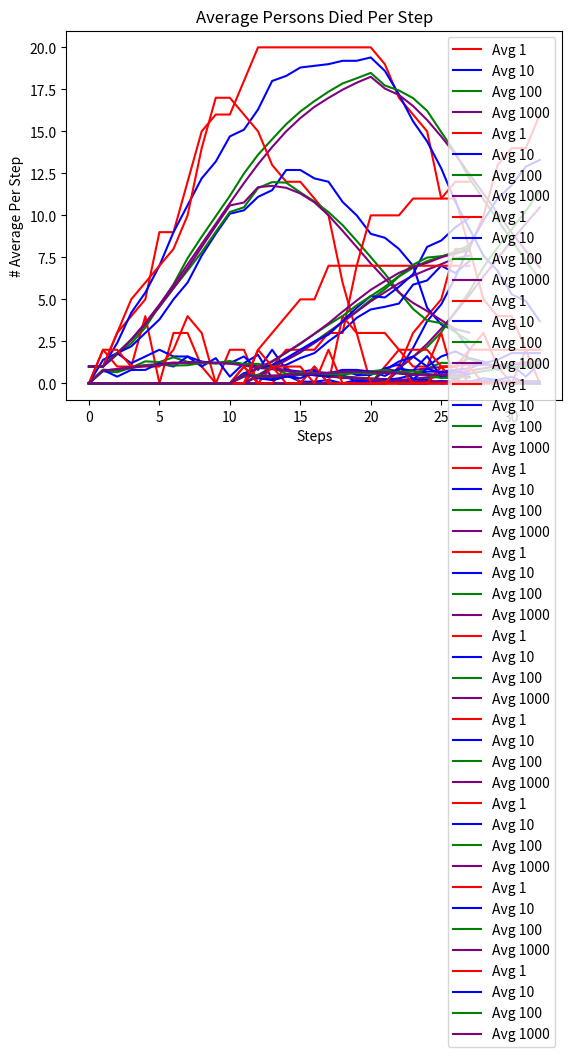

Reproduce this figure in Python.
import random
from itertools import count
import pandas as pd
import numpy as np
import matplotlib.pyplot as plt

#Global Variables Affecting Simulation
boardSIZE = 10
infectionRadius = 1     #Radius of potential infection
steps = 20              #Steps until death or recovery chance
deathchance = 10        #Percent chance of death
recoverychance = 90     #Percent chance of recovery
SocDist = 2             #Allowed amount of steps for social distancing
numOfPeople = 20        #Population of people on grid
grid=[]                 #List to make grid matrix
people=[]               #List to hold person objects
numInfected = 1         #Counter for number of infected people
numImmune = 0           #Counter for number of immune people
numDead = 0             #Counter for number of total dead 
numDeadatStep = 0       #Counter for number of dead per step of simulation
numRecoveredatStep = 0  #Counter for number of recovered per step of simulation

class Person(object):
    def __init__(self,x_,y_,id_,infected_):
        self.startx = x_            #Starting X Coordinate for social distancing
        self.starty = y_            #Starting Y Coordinate for social distancing
        self.dY = 0                 #Distance from Starting Y
        self.dX = 0                 #Distance from Starting X
        self.x=x_                   #Current X position on grid
        self.y=y_                   #Current Y position on grid
        self.id=id_                 #ID of person
        self.infected=infected_     #Infected flag
        self.immune=False           #Immunity flag
        self.timeSinceInfection=0   #Time elapsed since infected
        self.dead=False             #Death flag
        self.resilience = random.randrange(100) #Used to determine potential chance of infection
    def __str__(self):
        if self.infected == True:
            return "I"
        else:
            return "S"

    def chkSocDist(self,x,y):
        """
        Function the evaluates the social distancing parameter of Person
        Based on Starting position during first intialization of grid

        Works by preventing the person from traveling too many squares in
        the X or Y direction away from their 'Home' 

        ------
        Returns False if to far from home to prevent movement

        Otherwise Returns true to allow for movement

        ------

        Social Distancing measure can work for both healthy and infected 
        """
        if ((x+self.dX > SocDist) or (y+self.dY > SocDist)):
            return False
        else:
            return True

    def step(self, grid_):
        """
        Purpose is to generate random movement of the people inside grid

        Self used to denote the person object, grid being the map of people positions
        and movements possible
        """
        if self.dead == True:
            return
        if self.infected == True:
            self.timeSinceInfection+=1

        #get direction up down left right and move if it is open.
        # 0 = up 1 = down 2=left 3=right
        dirs = [0,1,2,3]
        random.shuffle(dirs) #Movement directions randomized for random movement
        for i in dirs:
            if i == 0:
                if (self.y-1 > 0) and (grid_[self.x][self.y-1] == 0) and (self.chkSocDist(0,-1)):
                    grid_[self.x][self.y] = 0   #Current square of person set to 0 after once they've moved
                    self.y -= 1
                    self.dY -= 1                #Updating distance from starting Y
                    grid_[self.x][self.y] = self #Updating grid to contain person
                    break
            elif i == 1:
                if (self.y+1 < boardSIZE-1) and (grid_[self.x][self.y+1] == 0) and (self.chkSocDist(0,1)):
                    grid_[self.x][self.y] = 0 #Current square of person set to 0 after once they've moved
                    self.y += 1
                    self.dY += 1                #Updating distance from starting Y
                    grid_[self.x][self.y] = self #Updating grid to contain person
                    break
            elif i == 2:
                if  (self.x-1 > 0) and (grid_[self.x-1][self.y] == 0) and (self.chkSocDist(-1,0)):
                    grid_[self.x][self.y] = 0 #Current square of person set to 0 after once they've moved
                    self.x -= 1
                    self.dX -= 1                #Updating distance from starting X
                    grid_[self.x][self.y] = self #Updating grid to contain person
                    break
            elif i == 3:
                if (self.x+1 < boardSIZE-1) and (grid_[self.x+1][self.y] == 0) and (self.chkSocDist(1,0)):
                    grid_[self.x][self.y] = 0 #Current square of person set to 0 after once they've moved
                    self.x += 1
                    self.dX += 1                #Updating distance from starting X
                    grid_[self.x][self.y] = self #Updating grid to contain person
                    break
            #put code for checking virus either here or down below after all people have moved.

    def updateInfected(self, grid_):
        dirs = [0,1,2,3]
        #get direction up down left right and move if it is open.
        # 0 = up 1 = down 2=left 3=right
        global numInfected
        if self.infected == False and self.immune == False and self.dead == False:
            for i in dirs:
                if i == 0:
                    if (self.y-1 > 0) and (grid_[self.x][self.y-1] != 0) and (grid_[self.x][self.y-1].infected == True):
                        self.infected=True
                        numInfected+=1
                        break
                elif i == 1:
                    if (self.y+1 < boardSIZE-1) and (grid_[self.x][self.y+1] != 0) and (grid_[self.x][self.y+1].infected == True):
                        self.infected=True
                        numInfected+=1
                        break
                elif i == 2:
                    if  (self.x-1 > 0) and (grid_[self.x-1][self.y] != 0) and (grid_[self.x-1][self.y].infected == True):
                        self.infected=True
                        numInfected+=1
                        break
                elif i == 3:
                    if (self.x+1 < boardSIZE-1) and (grid_[self.x+1][self.y] != 0) and (grid_[self.x+1][self.y].infected == True):
                        self.infected=True
                        numInfected+=1
                        break

    def liveOrDie(self, grid_,diechance,livechance):
        """
        Function determines whether and infected person in the grid recovers
        or dies from the infection based on predetermined chance percentages 
        """
        global numDead
        global numImmune
        global numInfected
        global numRecoveredatStep
        global numDeadatStep
        if self.infected == True and self.timeSinceInfection == steps:
            self.timeSinceInfection=0
            randnum = random.randrange(100)
            if randnum < livechance:
                self.immune = True
                self.infected = False
                numInfected-=1
                numImmune+=1
                numRecoveredatStep+=1
            else:
                self.infected = False
                self.dead = True
                grid_[self.x][self.y] = 0
                numInfected-=1
                numDead+=1
                numDeadatStep+=1





def initSim():
    # 2D array 
    rows, cols = (boardSIZE, boardSIZE)
    global grid
    global people
    grid = [[0 for i in range(cols)] for j in range(rows)] 
#print(grid)
    for i in range(numOfPeople):
        tempx = 0
        tempy = 0
        while True:
            tempx = random.randrange(0,boardSIZE)
            tempy = random.randrange(0,boardSIZE)
            if grid[tempx][tempy] == 0:
                break
    
        people.append(Person(tempx,tempy,i,False))
        grid[tempx][tempy] = people[i]
    people[random.randrange(0,len(people)-1)].infected = True
    #for p in grid:
        #for element in p:
           #print(element, end=' ')
        #print()

def resetVars():
    global grid
    global people
    global numInfected
    global numImmune
    global numDead
    global numDeadatStep
    global numRecoveredatStep
    grid = []
    people = []
    numInfected = 1
    numImmune = 0
    numDead = 0
    numDeadatStep = 0
    numRecoveredatStep = 0

def runSim(mode,list1,list2,list3 =[],list4=[],list5=[],list6=[],death=0,recovery=0):
    """
    runSim main functionality is running a random simulation of infection
    with certain givens, being population size, grid size, number of infected,
    death chance percent, and recovery chance percent. 

    *Lists 3-6 Only Used 

    mode:     Determines whether running the Basic Simulation for Part A
              Or Other Customized parameters for later parts that may affect infection.
    List 1:   Is the list containing the total average or newly infected at each step
    List 2:   Is the list containing the total average of already infected
    List 3:   List of Lists Average Recovered
    List 4:   List of Lists Average Dead
    List 5:   List of Lists # Average Dead per step of simulation
    List 6:   List of Lists # Average Recovered per step of simulation 
    Death:    Represents percent chance of death from infection
    Recovery: Represents percent change of recovery from infection

    """
    resetVars()
    newInfected=[]
    alreadyInfected=[] 
    newRecovered = []
    newDead = []
    alreadyDead = []
    alreadyRecovered = []
    initSim()
    timestep = 0
    newInfected.append(0)
    alreadyInfected.append(1)
    newRecovered.append(0)
    newDead.append(0)
    alreadyDead.append(0)
    alreadyRecovered.append(0)
     
     #mode1 is part A, else is other modes for now
    if mode == 1:
        while numInfected < numOfPeople:
            numInfect = numInfected
            for i in people:
                i.step(grid)
            for i in people:
                i.updateInfected(grid)
            timestep+=1
            newInfected.append(numInfected-numInfect)
            alreadyInfected.append(numInfect)
    else:
        while numInfected > 0:
            numRecov = numRecoveredatStep
            newDied = numDead
            for i in people:
                i.liveOrDie(grid,death,recovery)
            numInfect = numInfected

            for i in people:
                i.step(grid)
            for i in people:
                i.updateInfected(grid)
            timestep+=1
            newInfected.append(numInfected-numInfect) #Keeps Track of number infected at each step
            alreadyInfected.append(numInfect)   #Keeps Track of overall currently infected 
            newRecovered.append(numRecoveredatStep-numRecov)  #Keeps track of recovered at each step
            newDead.append(numDead-newDied)     #keeps track of # dead at each step
            alreadyDead.append(numDead)
            alreadyRecovered.append(numRecov)



    #print(timestep)
    list1.append(newInfected)
    list2.append(alreadyInfected)


    if (mode > 1):
        list3.append(alreadyRecovered)
        list4.append(alreadyDead)
        list5.append(newDead)
        list6.append(newRecovered)
    """for p in grid:
        for element in p:
            print(element, end=' ')
        print()    
    print()"""
    resetVars()


totalAvgAlreadyInfected =[] 
totalAvgNewInfected =[] 
totalAvgRecover = []
totalAvgDie = []
totDeadPerStep = []
totRecoverPerStep = []

dfRecoveredAvg = pd.DataFrame()
dfAvgDead = pd.DataFrame()
dfDeadPerStep = pd.DataFrame()
dfRecoveredPerStep = pd.DataFrame()

def resetDfs():
    global totalAvgAlreadyInfected
    global totalAvgNewInfected 
    global totalAvgRecover 
    global totalAvgDie 
    global totDeadPerStep 
    global totRecoverPerStep 
    global dfRecoveredAvg 
    global dfAvgDead 
    global dfDeadPerStep 
    global dfRecoveredPerStep 
    totalAvgAlreadyInfected =[] 
    totalAvgNewInfected =[] 
    totalAvgRecover = []
    totalAvgDie = []
    totDeadPerStep = []
    totRecoverPerStep = []
    dfRecoveredAvg = pd.DataFrame()
    dfAvgDead = pd.DataFrame()
    dfDeadPerStep = pd.DataFrame()
    dfRecoveredPerStep = pd.DataFrame()



partAGotInfected = pd.DataFrame()
partAAlreadyInfected = pd.DataFrame()


#----------------------PART A-----------------------

#Simulation 1 Iteration
resetDfs()
for i in range(1):
    runSim(1,totalAvgNewInfected,totalAvgAlreadyInfected)

tempDF = pd.DataFrame(totalAvgAlreadyInfected)
tempDF2 = pd.DataFrame(totalAvgNewInfected)
partAGotInfected["Avg 1"] = tempDF2.mean(axis = 0)
partAAlreadyInfected["Avg 1"] = tempDF.mean(axis = 0)

#Simulation 10 Iterations
resetDfs()
totalAvgAlreadyInfected =[] 
totalAvgNewInfected =[] 
for i in range(10):
    runSim(1,totalAvgNewInfected,totalAvgAlreadyInfected)

tempDF = pd.DataFrame(totalAvgAlreadyInfected)
tempDF2 = pd.DataFrame(totalAvgNewInfected)
partAGotInfected["Avg 10"] = tempDF2.mean(axis = 0)
partAAlreadyInfected["Avg 10"] = tempDF.mean(axis = 0)


#Simulation 100 Iterations
resetDfs()
totalAvgAlreadyInfected =[] 
totalAvgNewInfected =[] 
for i in range(100):
    runSim(1,totalAvgNewInfected,totalAvgAlreadyInfected)

tempDF = pd.DataFrame(totalAvgAlreadyInfected)
tempDF2 = pd.DataFrame(totalAvgNewInfected)
partAGotInfected["Avg 100"] = tempDF2.mean(axis = 0)
partAAlreadyInfected["Avg 100"] = tempDF.mean(axis = 0)

#Simulation 1000 Iterations
resetDfs()

totalAvgAlreadyInfected =[] 
totalAvgNewInfected =[] 
for i in range(1000):
    runSim(1,totalAvgNewInfected,totalAvgAlreadyInfected)

tempDF = pd.DataFrame(totalAvgAlreadyInfected)
tempDF2 = pd.DataFrame(totalAvgNewInfected)
partAGotInfected["Avg 1000"] = tempDF2.mean(axis = 0)
partAAlreadyInfected["Avg 1000"] = tempDF.mean(axis = 0)

print(partAGotInfected)
print()
print(partAAlreadyInfected)



#--------------------------PART B----------------------------
resetDfs()
print("Part B")
print()

partBGotInfected = pd.DataFrame()
partBAlreadyInfected = pd.DataFrame()
partBAvgRecovered = pd.DataFrame()
partBAvgDied = pd.DataFrame()
partBAvgDeadStep = pd.DataFrame()
partBAvgRecoveredStep = pd.DataFrame()

for i in range(1):
    runSim(2,totalAvgNewInfected,totalAvgAlreadyInfected,totalAvgRecover,totalAvgDie,totDeadPerStep,totRecoverPerStep,deathchance,recoverychance)

tempDF = pd.DataFrame(totalAvgAlreadyInfected)
tempDF2 = pd.DataFrame(totalAvgNewInfected)
tempDF3 = pd.DataFrame(totalAvgRecover)
tempDF4 = pd.DataFrame(totalAvgDie)
tempDF5 = pd.DataFrame(totDeadPerStep)
tempDF6 = pd.DataFrame(totRecoverPerStep)
partBGotInfected["Avg 1"] = tempDF2.mean(axis = 0)
partBAlreadyInfected["Avg 1"] = tempDF.mean(axis = 0)
partBAvgRecovered["Avg 1"] = tempDF3.mean(axis=0)
partBAvgDied["Avg 1"] = tempDF4.mean(axis=0)
partBAvgDeadStep["Avg 1"] = tempDF5.mean(axis=0)
partBAvgRecoveredStep["Avg 1"] = tempDF6.mean(axis=0)

resetDfs()
for i in range(10):
    runSim(2,totalAvgNewInfected,totalAvgAlreadyInfected,totalAvgRecover,totalAvgDie,totDeadPerStep,totRecoverPerStep,deathchance,recoverychance)

tempDF = pd.DataFrame(totalAvgAlreadyInfected)
tempDF2 = pd.DataFrame(totalAvgNewInfected)
tempDF = pd.DataFrame(totalAvgAlreadyInfected)
tempDF2 = pd.DataFrame(totalAvgNewInfected)
tempDF3 = pd.DataFrame(totalAvgRecover)
tempDF4 = pd.DataFrame(totalAvgDie)
tempDF5 = pd.DataFrame(totDeadPerStep)
tempDF6 = pd.DataFrame(totRecoverPerStep)
partBGotInfected["Avg 10"] = tempDF2.mean(axis = 0)
partBAlreadyInfected["Avg 10"] = tempDF.mean(axis = 0)
partBAvgRecovered["Avg 10"] = tempDF3.mean(axis=0)
partBAvgDied["Avg 10"] = tempDF4.mean(axis=0)
partBAvgDeadStep["Avg 10"] = tempDF5.mean(axis=0)
partBAvgRecoveredStep["Avg 10"] = tempDF6.mean(axis=0)

resetDfs()
for i in range(100):
    runSim(2,totalAvgNewInfected,totalAvgAlreadyInfected,totalAvgRecover,totalAvgDie,totDeadPerStep,totRecoverPerStep,deathchance,recoverychance)

tempDF = pd.DataFrame(totalAvgAlreadyInfected)
tempDF2 = pd.DataFrame(totalAvgNewInfected)
tempDF = pd.DataFrame(totalAvgAlreadyInfected)
tempDF2 = pd.DataFrame(totalAvgNewInfected)
tempDF3 = pd.DataFrame(totalAvgRecover)
tempDF4 = pd.DataFrame(totalAvgDie)
tempDF5 = pd.DataFrame(totDeadPerStep)
tempDF6 = pd.DataFrame(totRecoverPerStep)
partBGotInfected["Avg 100"] = tempDF2.mean(axis = 0)
partBAlreadyInfected["Avg 100"] = tempDF.mean(axis = 0)
partBAvgRecovered["Avg 100"] = tempDF3.mean(axis=0)
partBAvgDied["Avg 100"] = tempDF4.mean(axis=0)
partBAvgDeadStep["Avg 100"] = tempDF5.mean(axis=0)
partBAvgRecoveredStep["Avg 100"] = tempDF6.mean(axis=0)



resetDfs() 
for i in range(1000):
    runSim(2,totalAvgNewInfected,totalAvgAlreadyInfected,totalAvgRecover,totalAvgDie,totDeadPerStep,totRecoverPerStep,deathchance,recoverychance)

tempDF = pd.DataFrame(totalAvgAlreadyInfected)
tempDF2 = pd.DataFrame(totalAvgNewInfected)
tempDF = pd.DataFrame(totalAvgAlreadyInfected)
tempDF2 = pd.DataFrame(totalAvgNewInfected)
tempDF3 = pd.DataFrame(totalAvgRecover)
tempDF4 = pd.DataFrame(totalAvgDie)
tempDF5 = pd.DataFrame(totDeadPerStep)
tempDF6 = pd.DataFrame(totRecoverPerStep)
partBGotInfected["Avg 1000"] = tempDF2.mean(axis = 0)
partBAlreadyInfected["Avg 1000"] = tempDF.mean(axis = 0)
partBAvgRecovered["Avg 1000"] = tempDF3.mean(axis=0)
partBAvgDied["Avg 1000"] = tempDF4.mean(axis=0)
partBAvgDeadStep["Avg 1000"] = tempDF5.mean(axis=0)
partBAvgRecoveredStep["Avg 1000"] = tempDF6.mean(axis=0)

#tempDF = pd.DataFrame()

#print("Got Infected")
print(partBGotInfected)


#print("Already Infected")
print()
#print(partBAlreadyInfected)

#Need to fix dataframe or redo AvgDied and AvgRecovered since graph formatting off

ax = plt.gca()
plt.title('Average Already Infected Per Step')
plt.xlabel('Steps')
plt.ylabel('# Average Per Step')
partBAlreadyInfected.plot(kind='line',y='Avg 1',color = 'red',ax=ax)
partBAlreadyInfected.plot(kind='line',y='Avg 10',color = 'blue',ax=ax)
partBAlreadyInfected.plot(kind='line',y='Avg 100',color = 'green',ax=ax)
partBAlreadyInfected.plot(kind='line',y='Avg 1000',color = 'purple',ax=ax)
plt.savefig('partBAlreadyInfected.png', transparent=True)

plt.show()

ax = plt.gca()
plt.title('Average Persons Newly Infected Per Step')
plt.xlabel('Steps')
plt.ylabel('# Average Per Step')
partBGotInfected.plot(kind='line',y='Avg 1',color = 'red', ax = ax)
partBGotInfected.plot(kind ='line',y='Avg 10',color = 'blue',ax = ax)
partBGotInfected.plot(kind='line',y='Avg 100', color='green',ax = ax)
partBGotInfected.plot(kind='line',y='Avg 1000',color = 'purple',ax = ax)
plt.savefig('partBGotInfected.png', transparent=True)
plt.show()

ax = plt.gca()
plt.title('Average Persons Already Immune Per Step')
plt.xlabel('Steps')
plt.ylabel('# Average Per Step')
partBAvgRecovered.plot(kind='line',y='Avg 1',color = 'red', ax = ax)
partBAvgRecovered.plot(kind ='line',y='Avg 10',color = 'blue',ax = ax)
partBAvgRecovered.plot(kind='line',y='Avg 100', color='green',ax = ax)
partBAvgRecovered.plot(kind='line',y='Avg 1000',color = 'purple',ax = ax)
plt.savefig('partBAvgRecovered.png', transparent=True)
plt.show()

ax = plt.gca()
print(partBAvgRecovered)
plt.title('Average Persons Recovered Per Step')
plt.xlabel('Steps')
plt.ylabel('# Average Per Step')
partBAvgRecoveredStep.plot(kind='line',y='Avg 1',color = 'red',ax=ax)
partBAvgRecoveredStep.plot(kind='line',y='Avg 10',color = 'blue',ax=ax)
partBAvgRecoveredStep.plot(kind='line',y='Avg 100',color = 'green',ax=ax)
partBAvgRecoveredStep.plot(kind='line',y='Avg 1000',color = 'purple',ax=ax)
plt.savefig('partBAvgRecoveredStep.png', transparent=True)
plt.show()

ax = plt.gca()
plt.title('Average Persons Already Dead Per Step')
plt.xlabel('Steps')
plt.ylabel('# Average Per Step')
partBAvgDied.plot(kind='line',y='Avg 1',color = 'red', ax = ax)
partBAvgDied.plot(kind ='line',y='Avg 10',color = 'blue',ax = ax)
partBAvgDied.plot(kind='line',y='Avg 100', color='green',ax = ax)
partBAvgDied.plot(kind='line',y='Avg 1000',color = 'purple',ax = ax)
plt.savefig('partBAvgDied.png', transparent=True)
plt.show()

ax = plt.gca()
plt.title('Average Persons Died Per Step')
plt.xlabel('Steps')
plt.ylabel('# Average Per Step')
partBAvgDeadStep.plot(kind='line',y='Avg 1',color = 'red',ax=ax)
partBAvgDeadStep.plot(kind='line',y='Avg 10',color = 'blue',ax=ax)
partBAvgDeadStep.plot(kind='line',y='Avg 100',color = 'green',ax=ax)
partBAvgDeadStep.plot(kind='line',y='Avg 1000',color = 'purple',ax=ax)
plt.savefig('partBAvgDeadStep.png', transparent=True)
plt.show()


#--------------------------PART C ----------------------------
resetDfs()

print("Part C")
print()
steps=10
deathchance=50
recoverychance=50
partCGotInfected = pd.DataFrame()
partCAlreadyInfected = pd.DataFrame()
partCAvgRecovered = pd.DataFrame()
partCAvgDied = pd.DataFrame()
partCAvgDeadStep = pd.DataFrame()
partCAvgRecoveredStep = pd.DataFrame()

for i in range(1):
    runSim(2,totalAvgNewInfected,totalAvgAlreadyInfected,totalAvgRecover,totalAvgDie,totDeadPerStep,totRecoverPerStep,deathchance,recoverychance)

tempDF = pd.DataFrame(totalAvgAlreadyInfected)
tempDF2 = pd.DataFrame(totalAvgNewInfected)
tempDF3 = pd.DataFrame(totalAvgRecover)
tempDF4 = pd.DataFrame(totalAvgDie)
tempDF5 = pd.DataFrame(totDeadPerStep)
tempDF6 = pd.DataFrame(totRecoverPerStep)
partCGotInfected["Avg 1"] = tempDF2.mean(axis = 0)
partCAlreadyInfected["Avg 1"] = tempDF.mean(axis = 0)
partCAvgRecovered["Avg 1"] = tempDF3.mean(axis=0)
partCAvgDied["Avg 1"] = tempDF4.mean(axis=0)
partCAvgDeadStep["Avg 1"] = tempDF5.mean(axis=0)
partCAvgRecoveredStep["Avg 1"] = tempDF6.mean(axis=0)

resetDfs()
for i in range(10):
    runSim(2,totalAvgNewInfected,totalAvgAlreadyInfected,totalAvgRecover,totalAvgDie,totDeadPerStep,totRecoverPerStep,deathchance,recoverychance)

tempDF = pd.DataFrame(totalAvgAlreadyInfected)
tempDF2 = pd.DataFrame(totalAvgNewInfected)
tempDF = pd.DataFrame(totalAvgAlreadyInfected)
tempDF2 = pd.DataFrame(totalAvgNewInfected)
tempDF3 = pd.DataFrame(totalAvgRecover)
tempDF4 = pd.DataFrame(totalAvgDie)
tempDF5 = pd.DataFrame(totDeadPerStep)
tempDF6 = pd.DataFrame(totRecoverPerStep)
partCGotInfected["Avg 10"] = tempDF2.mean(axis = 0)
partCAlreadyInfected["Avg 10"] = tempDF.mean(axis = 0)
partCAvgRecovered["Avg 10"] = tempDF3.mean(axis=0)
partCAvgDied["Avg 10"] = tempDF4.mean(axis=0)
partCAvgDeadStep["Avg 10"] = tempDF5.mean(axis=0)
partCAvgRecoveredStep["Avg 10"] = tempDF6.mean(axis=0)

resetDfs()
for i in range(100):
    runSim(2,totalAvgNewInfected,totalAvgAlreadyInfected,totalAvgRecover,totalAvgDie,totDeadPerStep,totRecoverPerStep,deathchance,recoverychance)

tempDF = pd.DataFrame(totalAvgAlreadyInfected)
tempDF2 = pd.DataFrame(totalAvgNewInfected)
tempDF = pd.DataFrame(totalAvgAlreadyInfected)
tempDF2 = pd.DataFrame(totalAvgNewInfected)
tempDF3 = pd.DataFrame(totalAvgRecover)
tempDF4 = pd.DataFrame(totalAvgDie)
tempDF5 = pd.DataFrame(totDeadPerStep)
tempDF6 = pd.DataFrame(totRecoverPerStep)
partCGotInfected["Avg 100"] = tempDF2.mean(axis = 0)
partCAlreadyInfected["Avg 100"] = tempDF.mean(axis = 0)
partCAvgRecovered["Avg 100"] = tempDF3.mean(axis=0)
partCAvgDied["Avg 100"] = tempDF4.mean(axis=0)
partCAvgDeadStep["Avg 100"] = tempDF5.mean(axis=0)
partCAvgRecoveredStep["Avg 100"] = tempDF6.mean(axis=0)



resetDfs() 
for i in range(1000):
    runSim(2,totalAvgNewInfected,totalAvgAlreadyInfected,totalAvgRecover,totalAvgDie,totDeadPerStep,totRecoverPerStep,deathchance,recoverychance)

tempDF = pd.DataFrame(totalAvgAlreadyInfected)
tempDF2 = pd.DataFrame(totalAvgNewInfected)
tempDF = pd.DataFrame(totalAvgAlreadyInfected)
tempDF2 = pd.DataFrame(totalAvgNewInfected)
tempDF3 = pd.DataFrame(totalAvgRecover)
tempDF4 = pd.DataFrame(totalAvgDie)
tempDF5 = pd.DataFrame(totDeadPerStep)
tempDF6 = pd.DataFrame(totRecoverPerStep)
partCGotInfected["Avg 1000"] = tempDF2.mean(axis = 0)
partCAlreadyInfected["Avg 1000"] = tempDF.mean(axis = 0)
partCAvgRecovered["Avg 1000"] = tempDF3.mean(axis=0)
partCAvgDied["Avg 1000"] = tempDF4.mean(axis=0)
partCAvgDeadStep["Avg 1000"] = tempDF5.mean(axis=0)
partCAvgRecoveredStep["Avg 1000"] = tempDF6.mean(axis=0)    

#tempDF = pd.DataFrame()

#print("Got Infected")
print(partCGotInfected)


#print("Already Infected")
print()
#print(partCAlreadyInfected)

#Need to fix dataframe or redo AvgDied and AvgRecovered since graph formatting off

ax = plt.gca()
plt.title('Average Already Infected Per Step')
plt.xlabel('Steps')
plt.ylabel('# Average Per Step')
partCAlreadyInfected.plot(kind='line',y='Avg 1',color = 'red',ax=ax)
partCAlreadyInfected.plot(kind='line',y='Avg 10',color = 'blue',ax=ax)
partCAlreadyInfected.plot(kind='line',y='Avg 100',color = 'green',ax=ax)
partCAlreadyInfected.plot(kind='line',y='Avg 1000',color = 'purple',ax=ax)
plt.savefig('partCAlreadyInfected.png', transparent=True)

plt.show()

ax = plt.gca()
plt.title('Average Persons Newly Infected Per Step')
plt.xlabel('Steps')
plt.ylabel('# Average Per Step')
partCGotInfected.plot(kind='line',y='Avg 1',color = 'red', ax = ax)
partCGotInfected.plot(kind ='line',y='Avg 10',color = 'blue',ax = ax)
partCGotInfected.plot(kind='line',y='Avg 100', color='green',ax = ax)
partCGotInfected.plot(kind='line',y='Avg 1000',color = 'purple',ax = ax)
plt.savefig('partCGotInfected.png', transparent=True)
plt.show()

ax = plt.gca()
plt.title('Average Persons Already Immune Per Step')
plt.xlabel('Steps')
plt.ylabel('# Average Per Step')
partCAvgRecovered.plot(kind='line',y='Avg 1',color = 'red', ax = ax)
partCAvgRecovered.plot(kind ='line',y='Avg 10',color = 'blue',ax = ax)
partCAvgRecovered.plot(kind='line',y='Avg 100', color='green',ax = ax)
partCAvgRecovered.plot(kind='line',y='Avg 1000',color = 'purple',ax = ax)
plt.savefig('partCAvgRecovered.png', transparent=True)
plt.show()

ax = plt.gca()
print(partCAvgRecovered)
plt.title('Average Persons Recovered Per Step')
plt.xlabel('Steps')
plt.ylabel('# Average Per Step')
partCAvgRecoveredStep.plot(kind='line',y='Avg 1',color = 'red',ax=ax)
partCAvgRecoveredStep.plot(kind='line',y='Avg 10',color = 'blue',ax=ax)
partCAvgRecoveredStep.plot(kind='line',y='Avg 100',color = 'green',ax=ax)
partCAvgRecoveredStep.plot(kind='line',y='Avg 1000',color = 'purple',ax=ax)
plt.savefig('partCAvgRecoveredStep.png', transparent=True)
plt.show()

ax = plt.gca()
plt.title('Average Persons Already Dead Per Step')
plt.xlabel('Steps')
plt.ylabel('# Average Per Step')
partCAvgDied.plot(kind='line',y='Avg 1',color = 'red', ax = ax)
partCAvgDied.plot(kind ='line',y='Avg 10',color = 'blue',ax = ax)
partCAvgDied.plot(kind='line',y='Avg 100', color='green',ax = ax)
partCAvgDied.plot(kind='line',y='Avg 1000',color = 'purple',ax = ax)
plt.savefig('partCAvgDied.png', transparent=True)
plt.show()

ax = plt.gca()
plt.title('Average Persons Died Per Step')
plt.xlabel('Steps')
plt.ylabel('# Average Per Step')
partCAvgDeadStep.plot(kind='line',y='Avg 1',color = 'red',ax=ax)
partCAvgDeadStep.plot(kind='line',y='Avg 10',color = 'blue',ax=ax)
partCAvgDeadStep.plot(kind='line',y='Avg 100',color = 'green',ax=ax)
partCAvgDeadStep.plot(kind='line',y='Avg 1000',color = 'purple',ax=ax)
plt.savefig('partCAvgDeadStep.png', transparent=True)
plt.show()